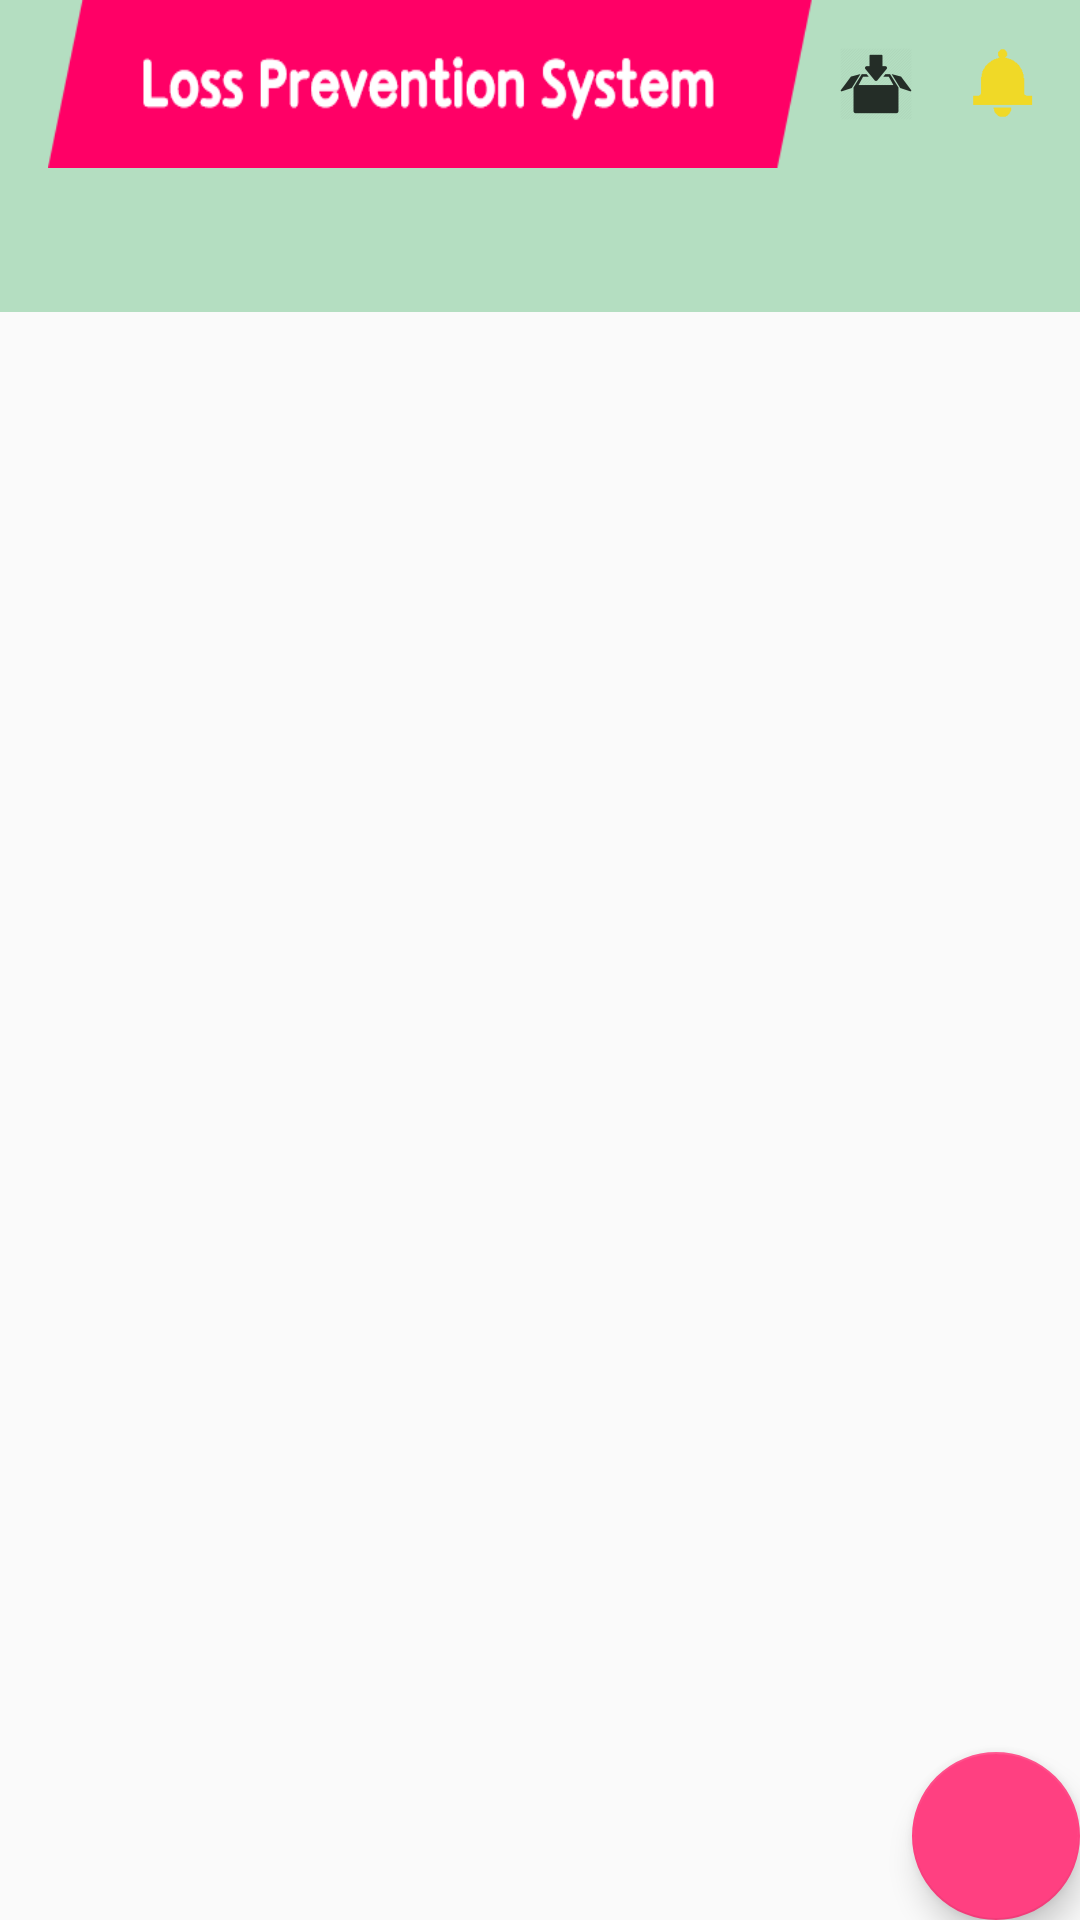

This screen was rendered from an Android layout file. Write that file and the resources it references.
<!-- AndroidManifest.xml: application theme AppTheme.NoActionBar -->
<!-- res/layout/activity_main.xml -->
<?xml version="1.0" encoding="utf-8"?>
<android.support.design.widget.CoordinatorLayout xmlns:android="http://schemas.android.com/apk/res/android"
    xmlns:app="http://schemas.android.com/apk/res-auto"
    xmlns:tools="http://schemas.android.com/tools"
    android:layout_width="match_parent"
    android:layout_height="match_parent"
    android:fitsSystemWindows="true"
    tools:context="com.example.yena.losspreventionsystem.MainActivity">

    <LinearLayout
        android:layout_width="match_parent"
        android:layout_height="match_parent"
        android:orientation="vertical">

        <android.support.design.widget.AppBarLayout
            android:layout_width="match_parent"
            android:layout_height="wrap_content"
            android:theme="@style/AppTheme.AppBarOverlay">

            <android.support.v7.widget.Toolbar
                android:id="@+id/main_toolbar"
                android:layout_width="match_parent"
                android:layout_height="?attr/actionBarSize"
                android:background="?attr/colorPrimary"
                app:popupTheme="@style/AppTheme.PopupOverlay">

                <RelativeLayout
                    android:layout_width="match_parent"
                    android:layout_height="match_parent"
                    android:orientation="horizontal">

                    <ImageView
                        android:id="@+id/iv_toolbar_title"
                        android:layout_width="wrap_content"
                        android:layout_height="wrap_content"
                        android:layout_centerVertical="true"
                        android:background="@drawable/image_title"
                        android:layout_toLeftOf="@+id/ib_put_in_group" />

                    <ImageButton
                        android:id="@+id/ib_put_in_group"
                        android:layout_width="wrap_content"
                        android:layout_height="wrap_content"
                        android:layout_toLeftOf="@+id/ib_alarm"
                        android:layout_centerVertical="true"
                        android:layout_marginRight="10dp"
                        android:background="@drawable/ic_put"/>
                    <ImageButton
                        android:id="@+id/ib_alarm"
                        android:layout_width="wrap_content"
                        android:layout_height="wrap_content"
                        android:layout_alignParentRight="true"
                        android:layout_centerVertical="true"
                        android:layout_marginRight="10dp"
                        android:background="@drawable/ic_alarm_on"/>

                </RelativeLayout>

            </android.support.v7.widget.Toolbar>

            <android.support.design.widget.TabLayout
                android:id="@+id/tl_main"
                android:layout_width="match_parent"
                android:layout_height="wrap_content"
                android:elevation="10dp">

            </android.support.design.widget.TabLayout>

        </android.support.design.widget.AppBarLayout>

        <android.support.v4.view.ViewPager
            android:id="@+id/vp_main"
            android:layout_width="match_parent"
            android:layout_height="match_parent">

        </android.support.v4.view.ViewPager>

    </LinearLayout>

    <android.support.design.widget.FloatingActionButton
        android:id="@+id/fab"
        android:layout_width="wrap_content"
        android:layout_height="wrap_content"
        android:layout_gravity="bottom|end"
        android:layout_margin="@dimen/fab_margin"
        android:src="@drawable/ic_add" />

</android.support.design.widget.CoordinatorLayout>
<!-- resources referenced by this layout -->
<resources>
  <!-- drawable ic_alarm_on: png bitmap (drawable, 528 bytes) -->
  <!-- drawable ic_put: png bitmap (drawable-hdpi, 682 bytes) -->
  <!-- drawable image_title: png bitmap (drawable, 4581 bytes) -->
  <style name="AppTheme.AppBarOverlay" parent="ThemeOverlay.AppCompat.Dark.ActionBar" />
  <style name="AppTheme.PopupOverlay" parent="ThemeOverlay.AppCompat.Light" />
  <style name="AppTheme.NoActionBar">
          <item name="windowActionBar">false</item>
          <item name="windowNoTitle">true</item>
      </style>
</resources>
